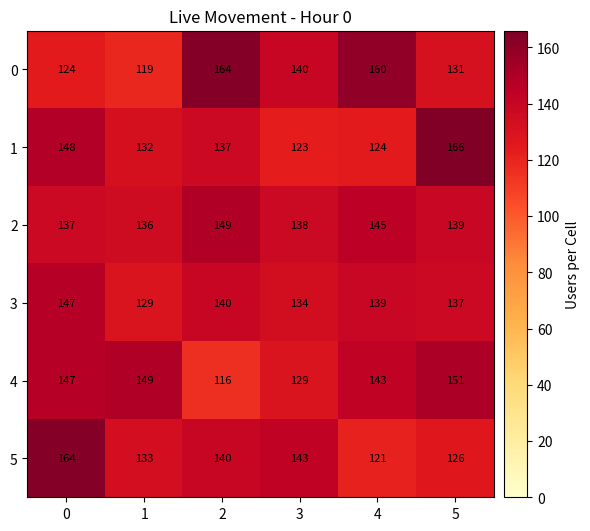

Here is the Python script that generated this plot:
import numpy as np
import random
import matplotlib.pyplot as plt
from matplotlib.animation import FuncAnimation
from matplotlib.patches import Circle
from mpl_toolkits.axes_grid1 import make_axes_locatable

class CellularNetworkEnv:
    def __init__(self, rows=6, cols=6, total_users=5000, antenna_capacity=300, time_step=60):
        self.time_step = time_step
        self.sim_time_hours = 0
        self.rows = rows
        self.cols = cols
        self.coverage_radius = 1
        self.total_users = total_users
        self.antenna_capacity = antenna_capacity
        self.num_cells = self.rows * self.cols
        self.num_antennas = self.total_users // self.antenna_capacity
        self.max_antennas = self.num_antennas

        self.car_grid = np.zeros((self.rows, self.cols), dtype=int)
        self.antenna_grid = np.zeros((self.rows, self.cols), dtype=int)

        self._seed_value = None
        self._compute_neighbor_map()
        self.place_antennas()
        self.place_users()

    def compute_dynamic_p_move(self):
        return 0.4 * (self.time_step / 60)

    def get_sim_time(self):
        day = self.sim_time_hours // 24
        hour = self.sim_time_hours % 24
        return f"Day {day}, {hour:02d}:00"

    def _compute_neighbor_map(self):
        self.neighbor_map = {}
        for r in range(self.rows):
            for c in range(self.cols):
                neighbors = []
                for dr in [-1, 0, 1]:
                    for dc in [-1, 0, 1]:
                        if dr == 0 and dc == 0:
                            continue
                        nr, nc = r + dr, c + dc
                        if 0 <= nr < self.rows and 0 <= nc < self.cols:
                            neighbors.append((nr, nc))
                self.neighbor_map[(r, c)] = neighbors

    def place_antennas(self):
        self.antenna_grid = np.zeros((self.rows, self.cols), dtype=int)
        for _ in range(self.num_antennas):
            r = random.randint(0, self.rows - 1)
            c = random.randint(0, self.cols - 1)
            self.antenna_grid[r, c] += 1

    def place_users(self):
        flat_grid = np.random.multinomial(self.total_users, [1 / self.num_cells] * self.num_cells)
        self.car_grid = np.array(flat_grid).reshape((self.rows, self.cols))

    def move_users_markov_chain(self):
        p_move = self.compute_dynamic_p_move()
        new_car_grid = np.zeros((self.rows, self.cols), dtype=int)

        for r in range(self.rows):
            for c in range(self.cols):
                users = self.car_grid[r, c]
                if users == 0:
                    continue

                neighbors = self.neighbor_map[(r, c)]
                weights = [1 / (1 + self.car_grid[nr, nc]) for (nr, nc) in neighbors]
                total_weight = sum(weights)
                probs = [1.0 - p_move] + [(p_move * w / total_weight) for w in weights]

                move_counts = np.random.multinomial(users, probs)

                new_car_grid[r, c] += move_counts[0]
                for idx, cnt in enumerate(move_counts[1:]):
                    nr, nc = neighbors[idx]
                    new_car_grid[nr, nc] += cnt

        self.car_grid = new_car_grid

    def visualize_movement_heatmap(self, hours=24, interval=500):
        fig, ax = plt.subplots(figsize=(6, 6))
        divider = make_axes_locatable(ax)
        cax = divider.append_axes("right", size="5%", pad=0.1)

        heatmap = ax.imshow(self.car_grid, cmap="YlOrRd", vmin=0, vmax=self.car_grid.max())
        cbar = fig.colorbar(heatmap, cax=cax)
        cbar.set_label("Users per Cell")

        text_annotations = []
        for i in range(self.rows):
            for j in range(self.cols):
                text = ax.text(j, i, str(self.car_grid[i, j]), ha="center", va="center", fontsize=8)
                text_annotations.append(text)

        title = ax.set_title("Live Movement - Hour 0")

        def update(frame):
            self.move_users_markov_chain()
            self.sim_time_hours += 1

            total_users = np.sum(self.car_grid)
            assert total_users == self.total_users, f"User mismatch: {total_users}"
            print(f"Hour {self.sim_time_hours}: Total users = {total_users}")

            heatmap.set_data(self.car_grid)
            title.set_text(f"Live Movement - {self.get_sim_time()}")

            for i in range(self.rows):
                for j in range(self.cols):
                    idx = i * self.cols + j
                    text_annotations[idx].set_text(str(self.car_grid[i, j]))

            return [heatmap] + text_annotations

        ax.set_xlim(-0.5, self.cols - 0.5)
        ax.set_ylim(self.rows - 0.5, -0.5)
        plt.tight_layout()
        anim = FuncAnimation(fig, update, frames=hours, interval=interval, blit=False, repeat=False)
        plt.show()

# Run the simulation
if __name__ == "__main__":
    env = CellularNetworkEnv()
    env.visualize_movement_heatmap(hours=24, interval=500)